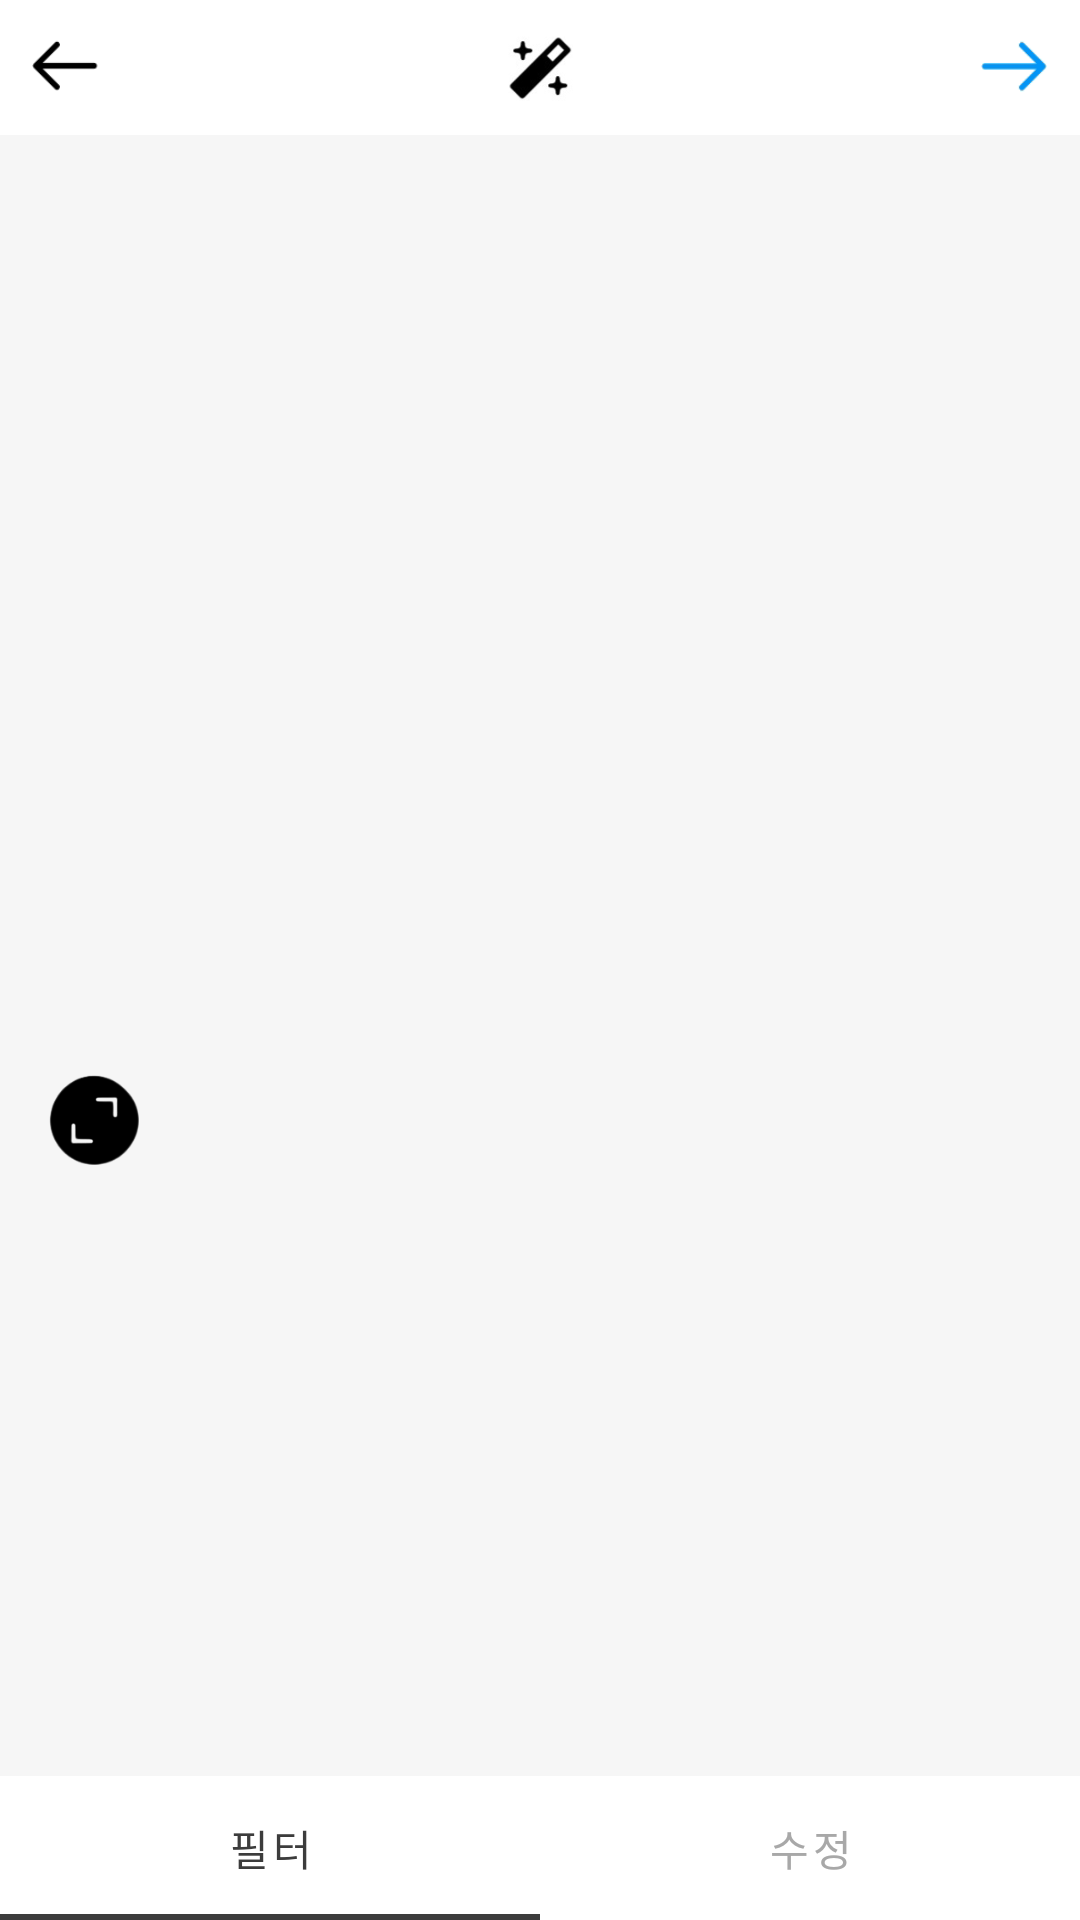

Reconstruct the res/layout file that produces this screen, plus the resources it refers to.
<!-- AndroidManifest.xml: activity theme AppTheme.Main -->
<!-- res/layout/activity_post_style.xml -->
<?xml version="1.0" encoding="utf-8"?>
<androidx.constraintlayout.widget.ConstraintLayout xmlns:android="http://schemas.android.com/apk/res/android"
    xmlns:tools="http://schemas.android.com/tools"
    android:layout_width="match_parent"
    android:layout_height="match_parent"
    xmlns:app="http://schemas.android.com/apk/res-auto"
    android:background="@color/post_bg">

    <androidx.constraintlayout.widget.ConstraintLayout
        android:id="@+id/cl_tb"
        android:layout_width="match_parent"
        android:layout_height="45dp"
        android:background="@color/white"
        android:paddingLeft="10dp"
        android:paddingRight="10dp"
        app:layout_constraintEnd_toEndOf="parent"
        app:layout_constraintStart_toStartOf="parent"
        app:layout_constraintTop_toTopOf="parent">

        <ImageView
            android:id="@+id/tb_back"
            android:layout_width="24dp"
            android:layout_height="0dp"
            android:src="@drawable/ic_menu_back"
            app:layout_constraintBottom_toBottomOf="parent"
            app:layout_constraintDimensionRatio="H,1:1"
            app:layout_constraintStart_toStartOf="parent"
            app:layout_constraintTop_toTopOf="parent" />

        <ImageView
            android:id="@+id/txt_title"
            android:layout_width="40dp"
            android:layout_height="0dp"
            android:src="@drawable/post_style_ic"
            app:layout_constraintBottom_toBottomOf="parent"
            app:layout_constraintDimensionRatio="H,1:1"
            app:layout_constraintStart_toStartOf="parent"
            app:layout_constraintTop_toTopOf="parent"
            app:layout_constraintEnd_toEndOf="parent"/>


        <ImageView
            android:id="@+id/tb_next"
            android:layout_width="24dp"
            android:layout_height="0dp"
            android:src="@drawable/ic_menu_next"
            app:layout_constraintBottom_toBottomOf="parent"
            app:layout_constraintDimensionRatio="H,1:1"
            app:layout_constraintEnd_toEndOf="parent"
            app:layout_constraintTop_toTopOf="parent" />


    </androidx.constraintlayout.widget.ConstraintLayout>

    <ImageView
        android:id="@+id/img_resize"
        android:layout_width="match_parent"
        android:layout_height="0dp"
        android:scaleType="centerCrop"
        android:src="@drawable/ic_launcher_background"
        app:layout_constraintDimensionRatio="H,1:1"
        app:layout_constraintEnd_toEndOf="parent"
        app:layout_constraintHorizontal_bias="1.0"
        app:layout_constraintStart_toStartOf="parent"
        app:layout_constraintTop_toBottomOf="@+id/cl_tb" />

    <ImageView
        android:id="@+id/btn_resize"
        android:layout_width="0dp"
        android:layout_height="33dp"
        android:layout_margin="15dp"
        android:src="@drawable/post_resize"
        app:layout_constraintBottom_toBottomOf="@+id/img_resize"
        app:layout_constraintDimensionRatio="H,1:1"
        app:layout_constraintStart_toStartOf="parent"
        app:tint="@color/black" />

    <androidx.recyclerview.widget.RecyclerView
        android:id="@+id/rv_style"
        android:layout_width="match_parent"
        android:layout_height="100dp"
        app:layout_constraintBottom_toTopOf="@+id/tab_layout"
        app:layout_constraintTop_toBottomOf="@+id/img_resize"
        tools:layout_editor_absoluteX="0dp" />

    <com.google.android.material.tabs.TabLayout
        android:id="@+id/tab_layout"
        android:layout_width="match_parent"
        android:layout_height="wrap_content"
        android:background="@color/white"
        app:layout_constraintBottom_toBottomOf="parent"
        app:tabIndicatorColor="@drawable/mypage_tab_color_selector"
        app:tabTextColor="@drawable/mypage_tab_color_selector">


        <com.google.android.material.tabs.TabItem
            android:layout_width="20dp"
            android:layout_height="20dp"
            android:text="필터"/>

        <com.google.android.material.tabs.TabItem
            android:layout_width="20dp"
            android:layout_height="20dp"
            android:text="수정"/>


    </com.google.android.material.tabs.TabLayout>

</androidx.constraintlayout.widget.ConstraintLayout>
<!-- resources referenced by this layout -->
<resources>
  <color name="black">#000000</color>
  <color name="post_bg">#F6F6F6</color>
  <color name="white">#FFFFFF</color>
  <!-- drawable ic_menu_back: png bitmap (drawable, 3724 bytes) -->
  <!-- drawable ic_menu_next: png bitmap (drawable, 4221 bytes) -->
  <!-- drawable mypage_tab_color_selector (drawable) -->
  <?xml version="1.0" encoding="utf-8"?>
  <selector xmlns:android="http://schemas.android.com/apk/res/android">
      <item android:color="@color/profile_tab_clicked" android:state_selected="true"/>
      <item android:color="@color/profile_tab_unclicked" android:state_selected="false"/>
  </selector>
  <!-- drawable post_resize: png bitmap (drawable, 7111 bytes) -->
  <!-- drawable post_style_ic: jpg bitmap (drawable, 9708 bytes) -->
  <style name="AppTheme.Main" parent="Theme.MaterialComponents.NoActionBar">
          <item name="windowActionBar">false</item>
          <item name="windowNoTitle">true</item>
          <item name="android:statusBarColor">@color/white</item>
          <item name="android:windowLightStatusBar">true</item>
          <item name="colorControlActivated">@color/blackForText</item>
      </style>
  <color name="profile_tab_clicked">#3C3C3C</color>
  <color name="profile_tab_unclicked">#A8A8A8</color>
  <color name="blackForText">#474747</color>
</resources>
